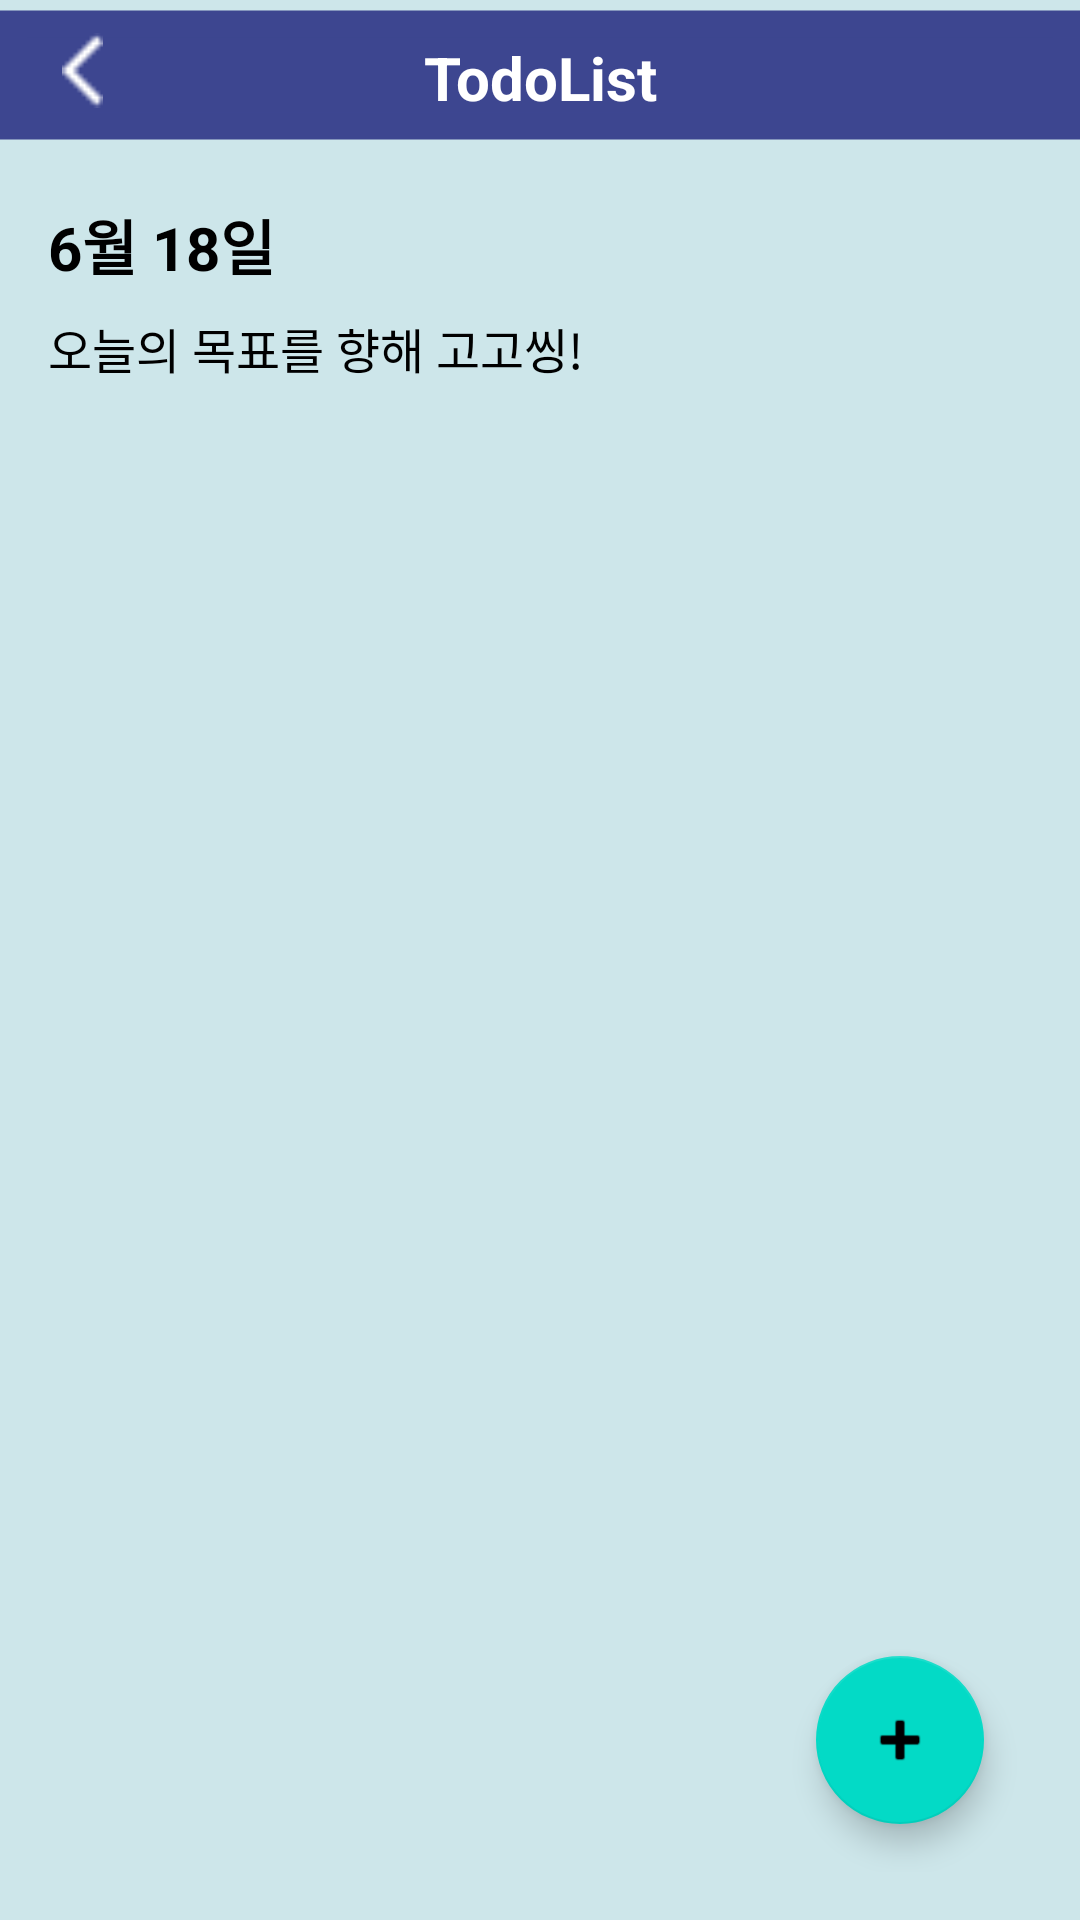

Produce the Android XML layout that renders to this screen, including the resource entries it uses.
<!-- AndroidManifest.xml: application theme Theme.Inhaproject -->
<!-- res/layout/activity_todo_list.xml -->
<?xml version="1.0" encoding="utf-8"?>
<RelativeLayout xmlns:android="http://schemas.android.com/apk/res/android"
    android:layout_width="match_parent"
    android:layout_height="match_parent"
    android:id="@+id/main"
    android:background="#CDE6EA">

    <RelativeLayout
        android:id="@+id/top"
        android:layout_width="match_parent"
        android:layout_height="wrap_content">

        <ImageView
            android:layout_width="match_parent"
            android:layout_height="50dp"
            android:layout_alignParentTop="true"
            android:contentDescription="top"
            android:src="@drawable/rectangle_style" />

        <TextView
            android:layout_width="match_parent"
            android:layout_height="50dp"
            android:layout_alignParentLeft="true"
            android:layout_alignParentTop="true"
            android:layout_marginLeft="0dp"
            android:layout_marginTop="1dp"
            android:gravity="center"
            android:text="TodoList"
            android:textColor="#ffffff"
            android:textSize="20sp"
            android:textStyle="bold" />

        <ImageView
            android:id="@+id/back_arrow"
            android:layout_width="25dp"
            android:layout_height="25dp"
            android:layout_marginTop="11dp"
            android:layout_marginStart="15dp"
            android:layout_alignParentTop="true"
            android:layout_alignParentLeft="true"
            android:contentDescription="back_arrow"
            android:src="@drawable/arrow_white_left" />
    </RelativeLayout>

    <RelativeLayout
        android:layout_width="match_parent"
        android:layout_height="match_parent"
        android:layout_below="@id/top"
        android:padding="16dp">

        <TextView
            android:id="@+id/todo_date"
            android:layout_width="wrap_content"
            android:layout_height="wrap_content"
            android:text="6월 18일"
            android:textSize="20sp"
            android:textStyle="bold"
            android:textColor="#000000"/>

        <TextView
            android:id="@+id/tv_message"
            android:layout_width="wrap_content"
            android:layout_height="wrap_content"
            android:layout_below="@id/todo_date"
            android:layout_marginTop="8dp"
            android:text="오늘의 목표를 향해 고고씽!"
            android:textColor="#000000"
            android:textSize="16sp" />


        <androidx.recyclerview.widget.RecyclerView
            android:id="@+id/recyclerView"
            android:layout_width="match_parent"
            android:layout_height="0dp"
            android:layout_above="@id/fab_add"
            android:layout_below="@id/tv_message"
            android:layout_marginTop="5dp"
            android:layout_marginBottom="30dp" />

        <com.google.android.material.floatingactionbutton.FloatingActionButton
            android:id="@+id/fab_add"
            android:layout_width="wrap_content"
            android:layout_height="wrap_content"
            android:layout_alignParentBottom="true"
            android:layout_alignParentEnd="true"
            android:layout_margin="16dp"
            android:src="@android:drawable/ic_input_add"
            android:contentDescription="Add Todo" />

    </RelativeLayout>

</RelativeLayout>
<!-- resources referenced by this layout -->
<resources>
  <!-- drawable arrow_white_left: png bitmap (drawable, 178 bytes) -->
  <!-- drawable rectangle_style (drawable) -->
  <?xml version="1.0" encoding="utf-8"?>
  <shape xmlns:android="http://schemas.android.com/apk/res/android" android:shape="rectangle">
      <corners android:radius="10dp" />
      <solid android:color="#3D4690" />
      <size
          android:width="360px"
          android:height="43px"/>
      <stroke
          android:width="3dp"
          android:color="#3D4690"/>
      <corners
          android:radius="0dp"/>
  
  
  </shape>
  <style name="Theme.Inhaproject" parent="Theme.MaterialComponents.DayNight.DarkActionBar">
          
          <item name="windowActionBar">false</item>
          <item name="windowNoTitle">true</item>
  
          
          <item name="android:windowIsTranslucent">true</item>
  
      </style>
</resources>
